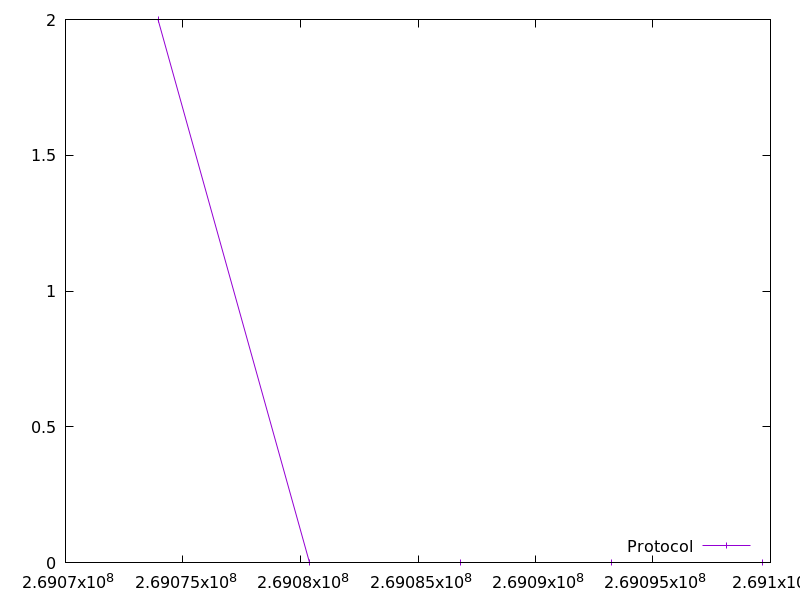

Data behind this chart, as committed beside it:
269073937.32865, 2.0
269080373, 0.0
269086808, 0.0
269093242, 0.0
269099677, 0.0
